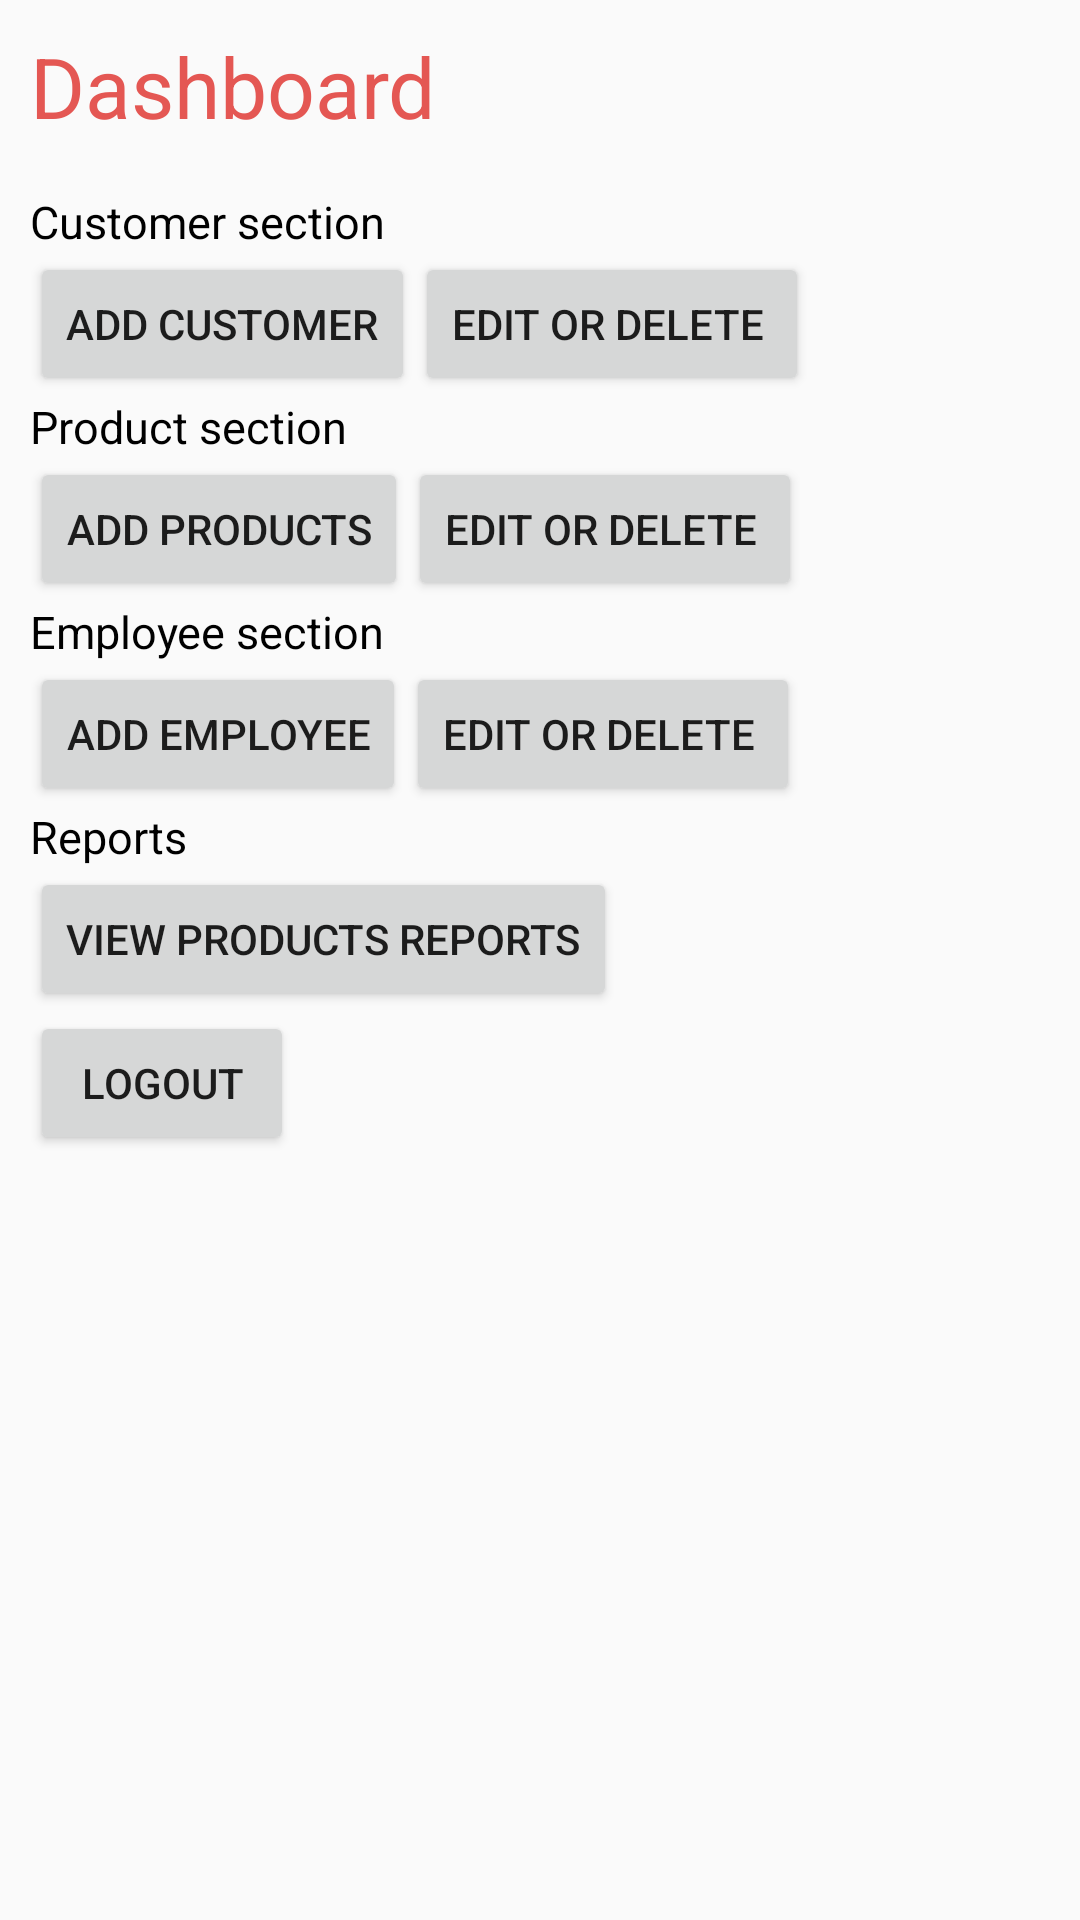

The Android layout XML behind this screen, and the referenced resources:
<!-- AndroidManifest.xml: application theme Theme.AppCompat.Light.NoActionBar -->
<!-- res/layout/activity_admin_home_page.xml -->
<?xml version="1.0" encoding="utf-8"?>
<LinearLayout xmlns:android="http://schemas.android.com/apk/res/android"
    xmlns:app="http://schemas.android.com/apk/res-auto"
    xmlns:tools="http://schemas.android.com/tools"
    android:layout_width="match_parent"
    android:layout_height="match_parent"
    tools:context="com.example.abun.shoprite1.adminHomePage"
    android:orientation="vertical"
    android:paddingLeft="10dp"
    android:paddingTop="10dp">

    <TextView
        android:layout_width="match_parent"
        android:layout_height="wrap_content"
        android:id="@+id/headn"
        android:textColor="@color/colorAccent1"
        android:text="Dashboard"
        android:textSize="28dp"/>

    <TextView
        android:layout_width="match_parent"
        android:layout_height="wrap_content"
        android:textSize="12dp"/>

    <TextView
        android:layout_width="match_parent"
        android:layout_height="wrap_content"
        android:id="@+id/headin"
        android:textColor="@android:color/black"
        android:textSize="15dp"
        android:text="Customer section"/>

    <LinearLayout
        android:orientation="horizontal"
        android:layout_width="match_parent"
        android:layout_height="wrap_content">
        <Button
            android:id="@+id/addcust"
            android:layout_width="wrap_content"
            android:layout_height="wrap_content"
            android:text="Add customer"/>

        <Button
            android:id="@+id/editcust"
            android:layout_width="wrap_content"
            android:layout_height="wrap_content"
            android:text="Edit or Delete "/>
    </LinearLayout>

    <TextView
        android:layout_width="match_parent"
        android:layout_height="wrap_content"
        android:id="@+id/headi"
        android:textSize="15dp"
        android:textColor="@android:color/black"
        android:text="Product section"/>

    <LinearLayout
        android:orientation="horizontal"
        android:layout_width="match_parent"
        android:layout_height="wrap_content">
        <Button
            android:id="@+id/addPro"
            android:layout_width="wrap_content"
            android:layout_height="wrap_content"
            android:text="Add products"/>

        <Button
            android:id="@+id/editPro"
            android:layout_width="wrap_content"
            android:layout_height="wrap_content"
            android:text="Edit or Delete "/>
    </LinearLayout>

    <TextView
        android:layout_width="match_parent"
        android:layout_height="wrap_content"
        android:id="@+id/head"
        android:textSize="15dp"
        android:textColor="@android:color/black"
        android:text="Employee section"/>

    <LinearLayout
        android:orientation="horizontal"
        android:layout_width="match_parent"
        android:layout_height="wrap_content">
        <Button
            android:id="@+id/addEmp"
            android:layout_width="wrap_content"
            android:layout_height="wrap_content"
            android:text="Add Employee"/>

        <Button
            android:id="@+id/editEmp"
            android:layout_width="wrap_content"
            android:layout_height="wrap_content"
            android:text="Edit or Delete "/>

    </LinearLayout>

    <TextView
        android:textSize="15dp"
        android:layout_width="wrap_content"
        android:textColor="@android:color/black"
        android:layout_height="wrap_content"
        android:text="Reports"/>

    <Button
        android:id="@+id/proRe"
        android:layout_width="wrap_content"
        android:layout_height="wrap_content"
        android:text="view products reports"/>

    <Button
        android:layout_width="wrap_content"
        android:layout_height="wrap_content"
        android:id="@+id/logout1"
        android:text="logout"/>

</LinearLayout>
<!-- resources referenced by this layout -->
<resources>
  <color name="colorAccent1">#e45753</color>
</resources>
